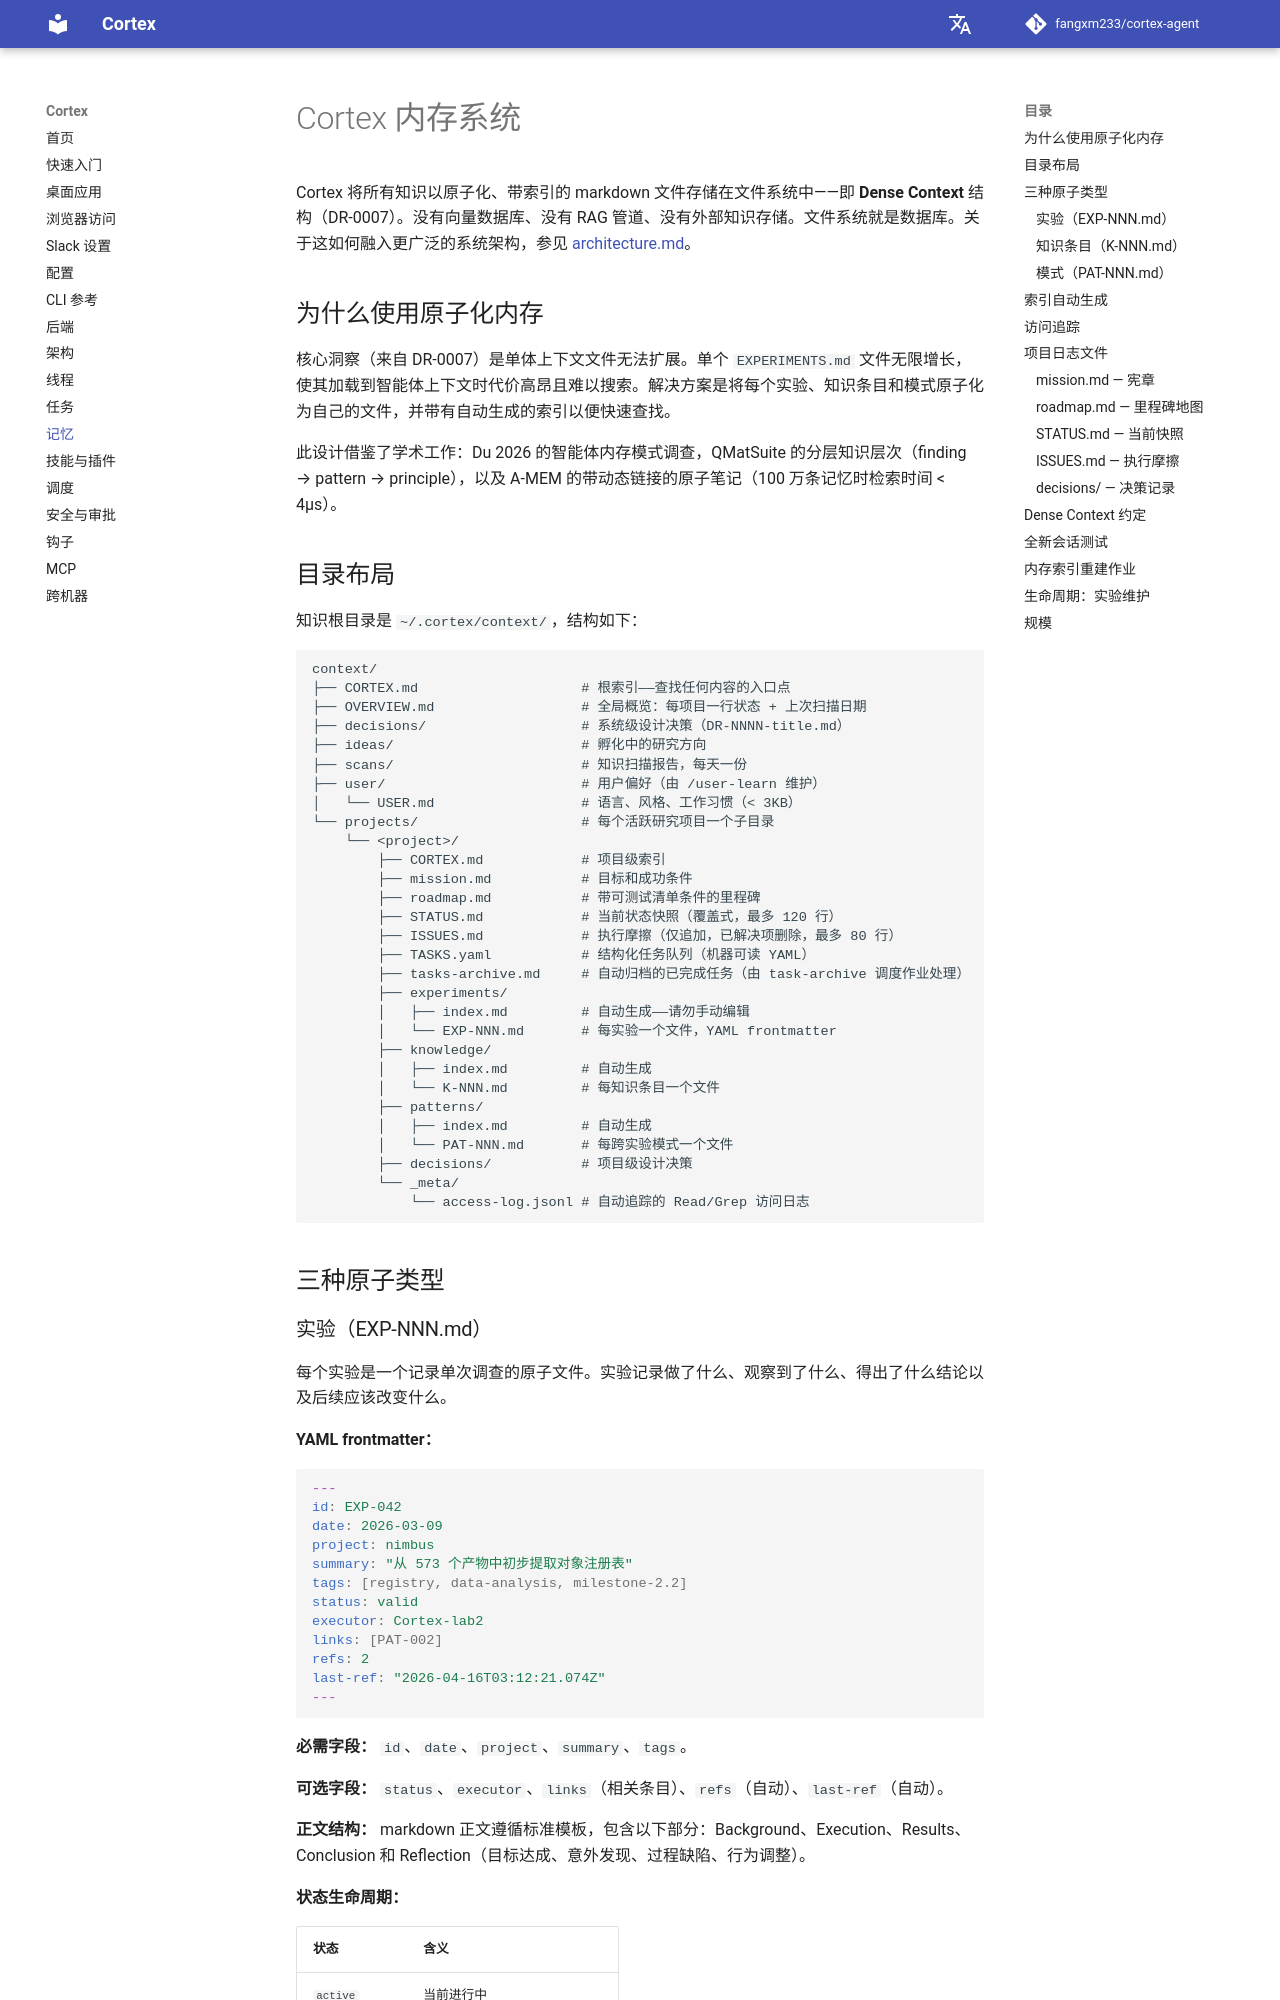

repository: AK-2012/cortex-agent · page: zh/memory/index.html · generator: mkdocs

# Cortex 内存系统


Cortex 将所有知识以原子化、带索引的 markdown 文件存储在文件系统中——即 **Dense Context** 结构（DR-0007）。没有向量数据库、没有 RAG 管道、没有外部知识存储。文件系统就是数据库。关于这如何融入更广泛的系统架构，参见 [architecture.md](./architecture.md)。

## 为什么使用原子化内存

核心洞察（来自 DR-0007）是单体上下文文件无法扩展。单个 `EXPERIMENTS.md` 文件无限增长，使其加载到智能体上下文时代价高昂且难以搜索。解决方案是将每个实验、知识条目和模式原子化为自己的文件，并带有自动生成的索引以便快速查找。

此设计借鉴了学术工作：Du 2026 的智能体内存模式调查，QMatSuite 的分层知识层次（finding → pattern → principle），以及 A-MEM 的带动态链接的原子笔记（100 万条记忆时检索时间 < 4μs）。

## 目录布局

知识根目录是 `~/.cortex/context/`，结构如下：

```
context/
├── CORTEX.md                    # 根索引——查找任何内容的入口点
├── OVERVIEW.md                  # 全局概览：每项目一行状态 + 上次扫描日期
├── decisions/                   # 系统级设计决策（DR-NNNN-title.md）
├── ideas/                       # 孵化中的研究方向
├── scans/                       # 知识扫描报告，每天一份
├── user/                        # 用户偏好（由 /user-learn 维护）
│   └── USER.md                  # 语言、风格、工作习惯（< 3KB）
└── projects/                    # 每个活跃研究项目一个子目录
    └── <project>/
        ├── CORTEX.md            # 项目级索引
        ├── mission.md           # 目标和成功条件
        ├── roadmap.md           # 带可测试清单条件的里程碑
        ├── STATUS.md            # 当前状态快照（覆盖式，最多 120 行）
        ├── ISSUES.md            # 执行摩擦（仅追加，已解决项删除，最多 80 行）
        ├── TASKS.yaml           # 结构化任务队列（机器可读 YAML）
        ├── tasks-archive.md     # 自动归档的已完成任务（由 task-archive 调度作业处理）
        ├── experiments/
        │   ├── index.md         # 自动生成——请勿手动编辑
        │   └── EXP-NNN.md       # 每实验一个文件，YAML frontmatter
        ├── knowledge/
        │   ├── index.md         # 自动生成
        │   └── K-NNN.md         # 每知识条目一个文件
        ├── patterns/
        │   ├── index.md         # 自动生成
        │   └── PAT-NNN.md       # 每跨实验模式一个文件
        ├── decisions/           # 项目级设计决策
        └── _meta/
            └── access-log.jsonl # 自动追踪的 Read/Grep 访问日志
```

## 三种原子类型
